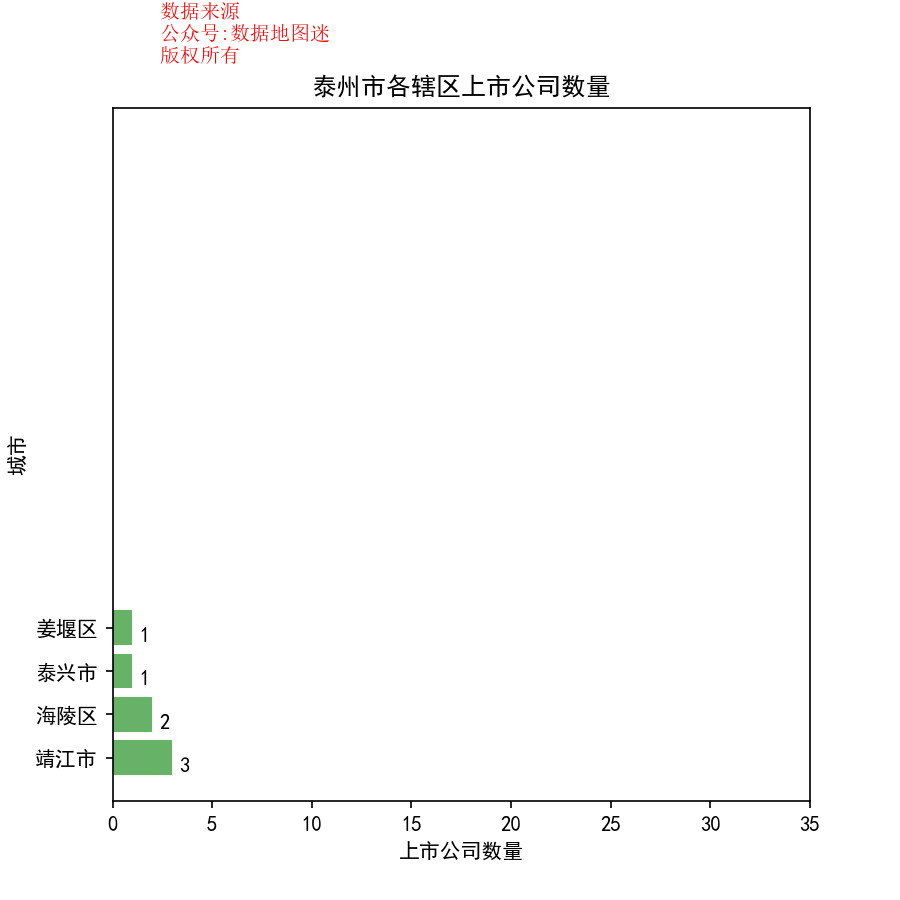

Data behind this chart, as committed beside it:
省, 市, 区县, 公司简称, 公司全名, 行业, 2017前3季度销售额(万）, 利润(万）, 利润率, 股票代码, 注册地址, 办公地址, 官网, 上市日期
江苏省, 泰州市, 泰兴市, 济川药业, 湖北济川药业股份有限公司, 制药, 421362, 98588, 23.40%, 济川药业(600566), 湖北省荆州市沙市区园林路时尚豪庭602室, 江苏省泰兴市大庆西路宝塔湾, www.jumpcan.com, 2001/8/22
江苏省, 泰州市, 靖江市, 亚星锚链, 江苏亚星锚链股份有限公司, 商用运载工具与车辆, 77286, 3891, 5.00%, 亚星锚链(601890), 江苏省靖江市东兴镇何德村, 江苏省靖江市东兴镇何德村江苏亚星锚链股份有限公司办公楼, www.anchor-chain.com, 2010/12/28
江苏省, 泰州市, 靖江市, 万林股份, 江苏万林现代物流股份有限公司, 运输服务, 42109, 11253, 26.70%, 万林股份(603117), 江苏省靖江市经济开发区新港园区六助港路5号, 江苏省靖江市人民中路68号国贸中心8楼A、B座, www.china-wanlin.com, 2015/6/29
江苏省, 泰州市, 靖江市, 华达科技, 华达汽车科技股份有限公司, 汽车与零配件（II）, 223128, 20592, 9.20%, 华达科技(603358), 江苏省靖江市江平路51号, 江苏省靖江市江平路51号, www.hdqckj.com, 2017/1/25
江苏省, 泰州市, 姜堰区, 精锻科技, 江苏太平洋精锻科技股份有限公司, 汽车零配件（IV）, 80048, 22687, 28.30%, 精锻科技(300258), 江苏省泰州市姜堰区姜堰大道91号, 江苏省泰州市姜堰区双登大道198号, www.ppforging.com, 2011/8/26
江苏省, 泰州市, 海陵区, 林海股份, 林海股份有限公司, 汽车, 32380, 362, 1.10%, 林海股份(600099), 江苏省泰州市迎春西路199号, 江苏省泰州市迎春西路199号, www.linhai.cn, 1997/7/4
江苏省, 泰州市, 海陵区, 春兰股份, 江苏春兰制冷设备股份有限公司, 耐用消费品, 43946, 2550, 5.80%, 春兰股份(600854), 江苏省泰州市春兰工业园区春兰路1号, 江苏省泰州市春兰工业园区春兰路1号, www.chunlan.com, 1994/4/25
